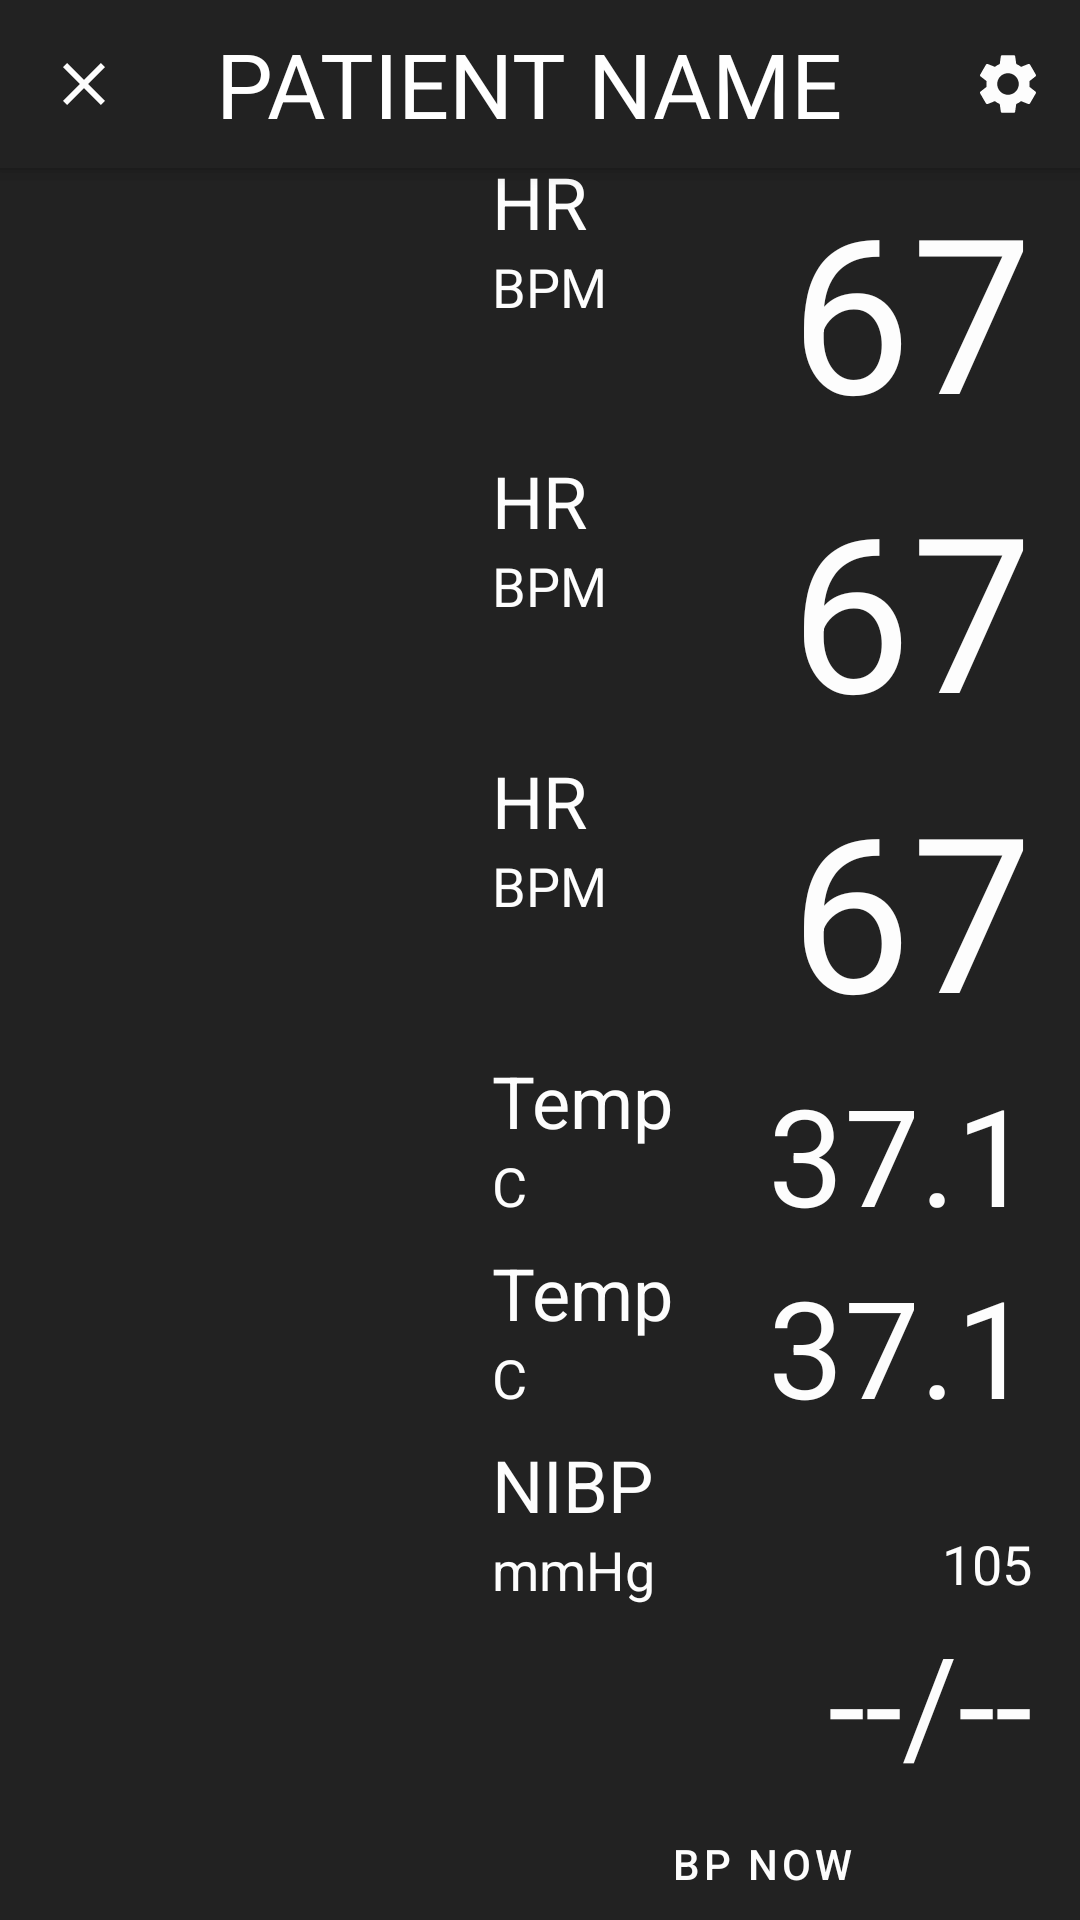

This screen was rendered from an Android layout file. Write that file and the resources it references.
<!-- AndroidManifest.xml: application theme AppTheme -->
<!-- res/layout/activity_main.xml -->
<?xml version="1.0" encoding="utf-8"?>
<androidx.coordinatorlayout.widget.CoordinatorLayout xmlns:android="http://schemas.android.com/apk/res/android"
    xmlns:app="http://schemas.android.com/apk/res-auto"
    android:layout_width="match_parent"
    android:layout_height="match_parent"
    android:background="@color/bgDarkMonitor">

    <com.google.android.material.appbar.AppBarLayout
        android:id="@+id/appbar"
        android:layout_height="?attr/actionBarSize"
        android:layout_width="match_parent">

    </com.google.android.material.appbar.AppBarLayout>

    <androidx.constraintlayout.widget.ConstraintLayout
        android:layout_width="match_parent"
        android:layout_height="match_parent"
        android:layout_marginTop="?attr/actionBarSize"
        android:layout_marginStart="16dp"
        android:layout_marginEnd="16dp">

        <androidx.constraintlayout.widget.Guideline
            android:id="@+id/guide_column_secondary_stats"
            android:layout_width="wrap_content"
            android:layout_height="wrap_content"
            android:orientation="vertical"
            app:layout_constraintGuide_end="180dp" />

        <include
            android:id="@+id/tile_hr"
            android:layout_width="0dp"
            android:layout_height="wrap_content"
            layout="@layout/tile_monitor"
            app:layout_constraintLeft_toLeftOf="@id/guide_column_secondary_stats"
            app:layout_constraintTop_toTopOf="parent"
            app:layout_constraintRight_toRightOf="parent"
            app:layout_constraintBottom_toTopOf="@id/tile_spo2" />

        <include
            android:id="@+id/tile_spo2"
            android:layout_width="0dp"
            android:layout_height="wrap_content"
            layout="@layout/tile_monitor"
            app:layout_constraintLeft_toLeftOf="@id/guide_column_secondary_stats"
            app:layout_constraintTop_toBottomOf="@id/tile_hr"
            app:layout_constraintRight_toRightOf="parent"
            app:layout_constraintBottom_toTopOf="@id/tile_rr" />

        <include
            android:id="@+id/tile_rr"
            android:layout_width="0dp"
            android:layout_height="wrap_content"
            layout="@layout/tile_monitor"
            app:layout_constraintLeft_toLeftOf="@id/guide_column_secondary_stats"
            app:layout_constraintTop_toBottomOf="@id/tile_spo2"
            app:layout_constraintRight_toRightOf="parent"
            app:layout_constraintBottom_toTopOf="@id/tile_pr" />

        <include
            android:id="@+id/tile_pr"
            android:layout_width="0dp"
            android:layout_height="wrap_content"
            layout="@layout/tile_monitor_secondary"
            app:layout_constraintLeft_toLeftOf="@id/guide_column_secondary_stats"
            app:layout_constraintTop_toBottomOf="@id/tile_rr"
            app:layout_constraintRight_toRightOf="parent"
            app:layout_constraintBottom_toTopOf="@id/tile_temp" />

        <include
            android:id="@+id/tile_temp"
            android:layout_width="0dp"
            android:layout_height="wrap_content"
            layout="@layout/tile_monitor_secondary"
            app:layout_constraintLeft_toLeftOf="@id/guide_column_secondary_stats"
            app:layout_constraintRight_toRightOf="parent"
            app:layout_constraintTop_toBottomOf="@id/tile_pr"
            app:layout_constraintBottom_toTopOf="@id/tile_bp" />

        <include
            android:id="@+id/tile_bp"
            android:layout_width="0dp"
            android:layout_height="wrap_content"
            layout="@layout/tile_monitor_bp"
            app:layout_constraintVertical_chainStyle="spread"
            app:layout_constraintLeft_toLeftOf="@id/guide_column_secondary_stats"
            app:layout_constraintRight_toRightOf="parent"
            app:layout_constraintTop_toBottomOf="@id/tile_temp"
            app:layout_constraintBottom_toBottomOf="parent" />


    </androidx.constraintlayout.widget.ConstraintLayout>


    <com.google.android.material.appbar.MaterialToolbar
        android:id="@+id/topAppBar"
        style="@style/Widget.MaterialComponents.Toolbar.Primary"
        android:layout_width="match_parent"
        android:layout_height="?attr/actionBarSize"
        android:background="@color/bgDarkMonitor"
        app:layout_anchor="@+id/appbar"
        app:layout_anchorGravity="center"
        app:menu="@menu/telemetry_top_menu"
        app:navigationIcon="@drawable/ic_clear_24px"
        app:title="PATIENT NAME"
        app:titleTextAppearance="@style/TitleTextAppearance" />


</androidx.coordinatorlayout.widget.CoordinatorLayout>
<!-- res/layout/tile_monitor.xml (included above) -->
<?xml version="1.0" encoding="utf-8"?>
<androidx.constraintlayout.widget.ConstraintLayout xmlns:android="http://schemas.android.com/apk/res/android"
    android:layout_width="wrap_content"
    android:layout_height="wrap_content"
    xmlns:app="http://schemas.android.com/apk/res-auto"
    app:layout_constraintLeft_toLeftOf="@id/guide_column_secondary_stats"
    app:layout_constraintTop_toTopOf="parent"
    app:layout_constraintRight_toRightOf="parent">

    <TextView
        android:id="@+id/title"
        android:layout_width="wrap_content"
        android:layout_height="wrap_content"
        android:text="HR"
        android:textAppearance="@style/MonitorSecondaryStatsTitle"
        app:layout_constraintTop_toTopOf="parent"
        app:layout_constraintLeft_toLeftOf="parent" />

    <TextView
        android:id="@+id/subtitle"
        android:layout_width="wrap_content"
        android:layout_height="wrap_content"
        android:text="BPM"
        android:textAppearance="@style/MonitorSecondaryStatsSubtitle"
        app:layout_constraintTop_toBottomOf="@id/title"
        app:layout_constraintLeft_toLeftOf="@id/title" />

    <TextView
        android:id="@+id/value"
        android:layout_width="wrap_content"
        android:layout_height="wrap_content"
        android:layout_marginTop="4dp"
        android:layout_marginBottom="4dp"
        android:text="67"
        android:textAppearance="@style/MonitorPrimaryStats"
        app:layout_constraintRight_toRightOf="parent"
        app:layout_constraintTop_toTopOf="@id/title" />
</androidx.constraintlayout.widget.ConstraintLayout>
<!-- res/layout/tile_monitor_secondary.xml (included above) -->
<?xml version="1.0" encoding="utf-8"?>
<androidx.constraintlayout.widget.ConstraintLayout xmlns:android="http://schemas.android.com/apk/res/android"
    android:layout_width="wrap_content"
    android:layout_height="wrap_content"
    xmlns:app="http://schemas.android.com/apk/res-auto"
    app:layout_constraintLeft_toLeftOf="@id/guide_column_secondary_stats"
    app:layout_constraintTop_toTopOf="parent"
    app:layout_constraintRight_toRightOf="parent">

    <TextView
        android:id="@+id/title"
        android:layout_width="wrap_content"
        android:layout_height="wrap_content"
        android:text="Temp"
        android:textAppearance="@style/MonitorSecondaryStatsTitle"
        app:layout_constraintTop_toTopOf="parent"
        app:layout_constraintLeft_toLeftOf="parent" />

    <TextView
        android:id="@+id/subtitle"
        android:layout_width="wrap_content"
        android:layout_height="wrap_content"
        android:text="C"
        android:textAppearance="@style/MonitorSecondaryStatsSubtitle"
        app:layout_constraintTop_toBottomOf="@id/title"
        app:layout_constraintLeft_toLeftOf="@id/title" />

    <TextView
        android:id="@+id/value"
        android:layout_width="wrap_content"
        android:layout_height="wrap_content"
        android:layout_marginTop="4dp"
        android:layout_marginBottom="4dp"
        android:text="37.1"
        android:textAppearance="@style/MonitorSecondaryStats"
        app:layout_constraintRight_toRightOf="parent"
        app:layout_constraintTop_toTopOf="@+id/title" />
</androidx.constraintlayout.widget.ConstraintLayout>
<!-- res/layout/tile_monitor_bp.xml (included above) -->
<?xml version="1.0" encoding="utf-8"?>
<androidx.constraintlayout.widget.ConstraintLayout xmlns:android="http://schemas.android.com/apk/res/android"
    android:layout_width="wrap_content"
    android:layout_height="wrap_content"
    xmlns:app="http://schemas.android.com/apk/res-auto"
    app:layout_constraintLeft_toLeftOf="@id/guide_column_secondary_stats"
    app:layout_constraintTop_toTopOf="parent"
    app:layout_constraintRight_toRightOf="parent">

    <TextView
        android:id="@+id/title"
        android:layout_width="wrap_content"
        android:layout_height="wrap_content"
        android:text="NIBP"
        android:textAppearance="@style/MonitorSecondaryStatsTitle"
        app:layout_constraintTop_toTopOf="parent"
        app:layout_constraintLeft_toLeftOf="parent" />

    <TextView
        android:id="@+id/subtitle"
        android:layout_width="wrap_content"
        android:layout_height="wrap_content"
        android:text="mmHg"
        android:textAppearance="@style/MonitorSecondaryStatsSubtitle"
        app:layout_constraintTop_toBottomOf="@id/title"
        app:layout_constraintLeft_toLeftOf="@id/title" />

    <TextView
        android:id="@+id/map"
        android:layout_width="wrap_content"
        android:layout_height="wrap_content"
        android:layout_marginTop="2dp"
        android:layout_marginBottom="4dp"
        android:text="105"
        android:textAppearance="@style/MonitorSecondaryStatsSubtitle"
        app:layout_constraintRight_toRightOf="parent"
        app:layout_constraintBottom_toTopOf="@id/value" />

    <TextView
        android:id="@+id/value"
        android:layout_width="wrap_content"
        android:layout_height="wrap_content"
        android:layout_marginTop="2dp"
        android:layout_marginBottom="4dp"
        android:text="--/--"
        android:textAppearance="@style/MonitorSecondaryStats"
        app:layout_constraintRight_toRightOf="parent"
        app:layout_constraintTop_toBottomOf="@id/subtitle" />

    <Button
        android:id="@+id/start_stop"
        android:layout_width="wrap_content"
        android:layout_height="wrap_content"
        android:text="BP NOW"
        app:layout_constraintTop_toBottomOf="@id/value"
        app:layout_constraintLeft_toLeftOf="parent"
        app:layout_constraintRight_toRightOf="parent"
        app:iconTint="@color/neonOthers"
        android:textColor="@color/neonOthers"
        app:strokeColor="@color/neonOthersTransparent"
        app:rippleColor="@color/neonOthersTransparent"
        style="@style/Widget.MaterialComponents.Button.OutlinedButton" />
</androidx.constraintlayout.widget.ConstraintLayout>
<!-- resources referenced by this layout -->
<resources>
  <color name="bgDarkMonitor">#222222</color>
  <color name="neonOthers">#fdfdfd</color>
  <color name="neonOthersTransparent">#1efdfdfd</color>
  <!-- drawable ic_clear_24px (drawable) -->
  <vector xmlns:android="http://schemas.android.com/apk/res/android"
      android:width="24dp"
      android:height="24dp"
      android:viewportWidth="24"
      android:viewportHeight="24">
      <path
          android:fillColor="#FFfdfdfd"
          android:pathData="M19,6.41L17.59,5 12,10.59 6.41,5 5,6.41 10.59,12 5,17.59 6.41,19 12,13.41 17.59,19 19,17.59 13.41,12z" />
  </vector>
  <style name="MonitorPrimaryStats" parent="AppTheme">
          <item name="fontFamily">@font/lato_regular</item>
          <item name="android:textSize">72sp</item>
          <item name="android:textColor">@color/neonOthers</item>
      </style>
  <style name="MonitorSecondaryStats" parent="AppTheme">
          <item name="fontFamily">@font/lato_regular</item>
          <item name="android:textSize">45sp</item>
          <item name="android:textColor">@color/neonOthers</item>
      </style>
  <style name="MonitorSecondaryStatsSubtitle" parent="MonitorSecondaryStats">
          <item name="android:textSize">18sp</item>
      </style>
  <style name="MonitorSecondaryStatsTitle" parent="MonitorSecondaryStats">
          <item name="android:textSize">24sp</item>
      </style>
  <style name="TitleTextAppearance" parent="AppTheme">
          <item name="fontFamily">@font/lato_regular</item>
          <item name="android:textSize">30sp</item>
      </style>
  <style name="AppTheme" parent="Theme.MaterialComponents.DayNight.NoActionBar">
          
          <item name="colorPrimary">@color/colorPrimary</item>
          <item name="colorPrimaryDark">@color/colorPrimaryDark</item>
          <item name="colorAccent">@color/colorAccent</item>
  
          <item name="android:statusBarColor">@android:color/black</item>
      </style>
  <color name="colorPrimary">#42a5f5</color>
  <color name="colorPrimaryDark">#42a5f5</color>
  <color name="colorAccent">#42a5f5</color>
</resources>
